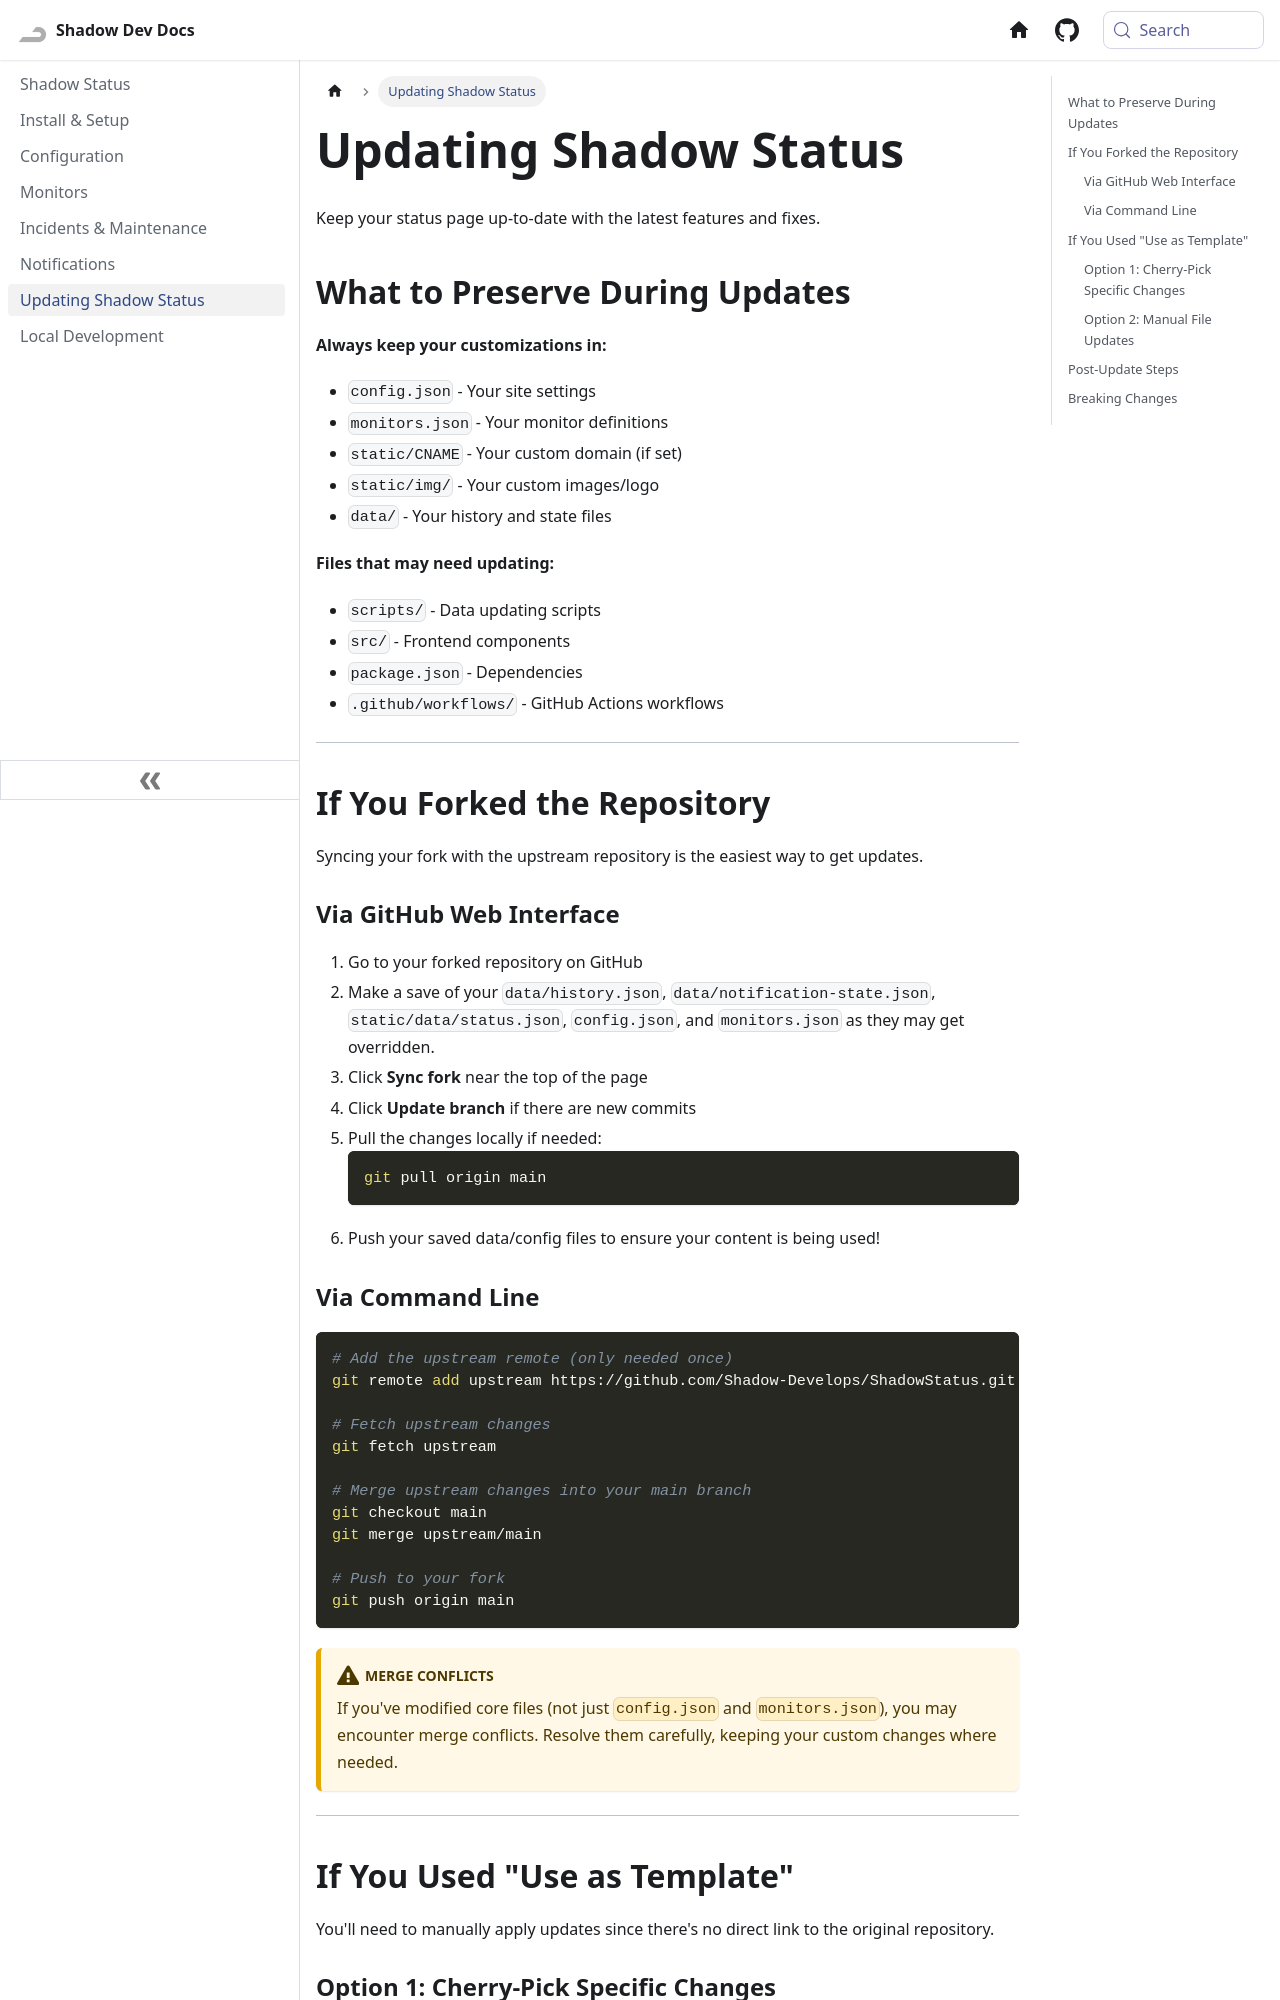

repository: Shadow-Develops/docusaurus · page: shadowStatus/update.html · generator: docusaurus

---
sidebar_position: 10
pagination_next: null
pagination_prev: null
---

# Updating Shadow Status

Keep your status page up-to-date with the latest features and fixes.

## What to Preserve During Updates

**Always keep your customizations in:**

- `config.json` - Your site settings
- `monitors.json` - Your monitor definitions
- `static/CNAME` - Your custom domain (if set)
- `static/img/` - Your custom images/logo
- `data/` - Your history and state files

**Files that may need updating:**

- `scripts/` - Data updating scripts
- `src/` - Frontend components
- `package.json` - Dependencies
- `.github/workflows/` - GitHub Actions workflows

---

## If You Forked the Repository

Syncing your fork with the upstream repository is the easiest way to get updates.

### Via GitHub Web Interface

1. Go to your forked repository on GitHub
2. Make a save of your `data/history.json`, `data/notification-state.json`, `static/data/status.json`, `config.json`, and `monitors.json` as they may get overridden.
3. Click **Sync fork** near the top of the page
4. Click **Update branch** if there are new commits
5. Pull the changes locally if needed:
   ```bash
   git pull origin main
   ```
6. Push your saved data/config files to ensure your content is being used!

### Via Command Line

```bash
# Add the upstream remote (only needed once)
git remote add upstream https://github.com/Shadow-Develops/ShadowStatus.git

# Fetch upstream changes
git fetch upstream

# Merge upstream changes into your main branch
git checkout main
git merge upstream/main

# Push to your fork
git push origin main
```

:::warning[Merge Conflicts]
If you've modified core files (not just `config.json` and `monitors.json`), you may encounter merge conflicts. Resolve them carefully, keeping your custom changes where needed.
:::

---
